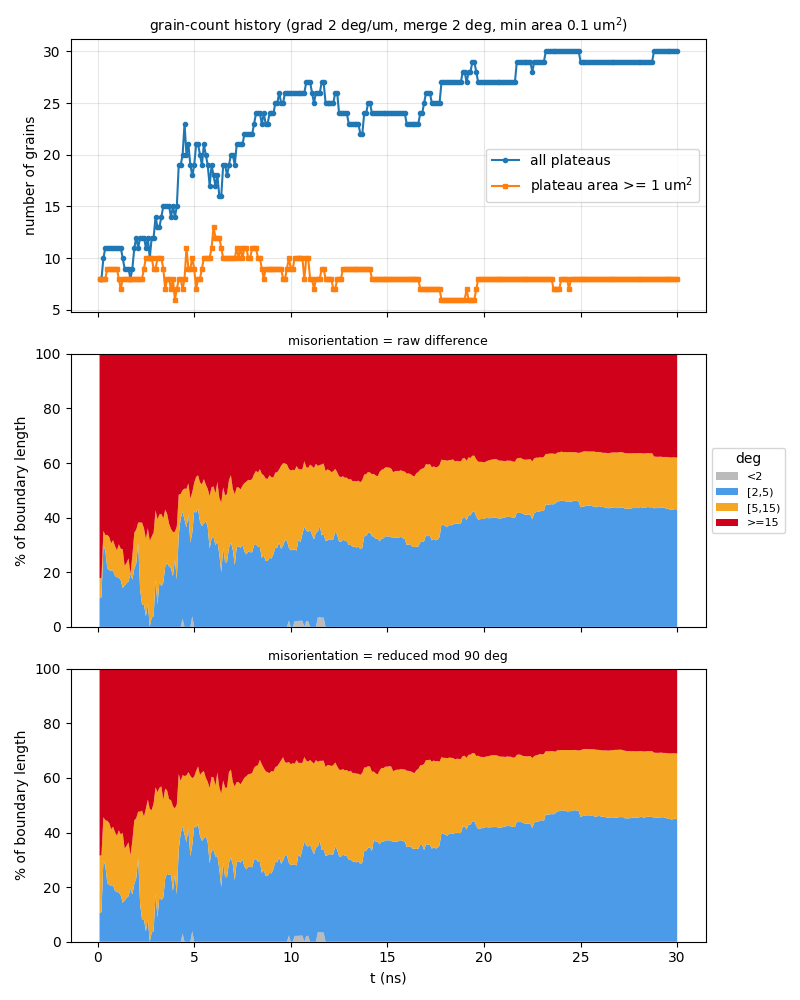

Source data for this figure (header and first rows):
t_ns, step, file, n_grains, n_ge1um2, n_boundaries, boundary_length_um, plateau_area_frac, mean_grain_area_um2, pct_raw_<2, pct_raw_[2,5), pct_raw_[5,15), pct_raw_>=15, mean_raw_deg, pct_sym_<2, pct_sym_[2,5), pct_sym_[5,15), pct_sym_>=15, mean_sym_deg
0.1, 10, pistM3v2GRcV_gc_ne_pm1e-2_es1_mpi_a90_up…, 8, 8, 15, 47.6, 0.8697, 10.87, 0, 10.43, 7.35, 82.22, 53.58, 0, 10.43, 21.11, 68.47, 23.84
0.2, 20, pistM3v2GRcV_gc_ne_pm1e-2_es1_mpi_a90_up…, 8, 8, 15, 48.3, 0.8545, 10.68, 0, 10.87, 7.174, 81.95, 53.15, 0, 10.87, 20.81, 68.31, 23.8
0.3, 30, pistM3v2GRcV_gc_ne_pm1e-2_es1_mpi_a90_up…, 10, 8, 20, 61.07, 0.832, 8.32, 0, 29.59, 5.523, 64.89, 42.45, 0, 29.59, 15.99, 54.42, 19.48
0.4, 40, pistM3v2GRcV_gc_ne_pm1e-2_es1_mpi_a90_up…, 11, 8, 22, 60.33, 0.8108, 7.371, 0, 27.9, 5.744, 66.36, 43.77, 0, 27.9, 16.62, 55.48, 20.11
0.5, 50, pistM3v2GRcV_gc_ne_pm1e-2_es1_mpi_a90_up…, 11, 9, 22, 61.62, 0.8026, 7.297, 0, 21.5, 12.18, 66.32, 43.82, 0, 21.5, 22.77, 55.73, 20.09
0.6, 60, pistM3v2GRcV_gc_ne_pm1e-2_es1_mpi_a90_up…, 11, 9, 22, 61.99, 0.7974, 7.249, 0, 20.72, 12.2, 67.07, 44.06, 0, 20.72, 22.77, 56.51, 20.38
0.7, 70, pistM3v2GRcV_gc_ne_pm1e-2_es1_mpi_a90_up…, 11, 9, 22, 60.93, 0.7878, 7.162, 0, 20.62, 9.984, 69.39, 45.5, 0, 20.62, 20.59, 58.79, 20.95
0.8, 80, pistM3v2GRcV_gc_ne_pm1e-2_es1_mpi_a90_up…, 11, 9, 22, 62.37, 0.7766, 7.06, 0, 20.66, 11.08, 68.25, 44.88, 0, 20.66, 21.45, 57.88, 20.69
0.9, 90, pistM3v2GRcV_gc_ne_pm1e-2_es1_mpi_a90_up…, 11, 9, 22, 61.96, 0.7638, 6.943, 0, 18.63, 11.01, 70.36, 46.24, 0, 18.63, 21.53, 59.85, 21.25
1, 100, pistM3v2GRcV_gc_ne_pm1e-2_es1_mpi_a90_up…, 11, 9, 21, 60.95, 0.7514, 6.831, 0, 18.18, 9.835, 71.98, 47.09, 0, 18.18, 20.61, 61.21, 21.65
1.1, 110, pistM3v2GRcV_gc_ne_pm1e-2_es1_mpi_a90_up…, 11, 8, 22, 62.15, 0.7425, 6.75, 0, 18.07, 12.15, 69.78, 45.58, 0, 18.07, 22.75, 59.18, 21.26
1.2, 120, pistM3v2GRcV_gc_ne_pm1e-2_es1_mpi_a90_up…, 11, 7, 22, 61.8, 0.7308, 6.644, 0, 16.99, 11.62, 71.39, 46.51, 0, 16.99, 22.31, 60.7, 21.54
1.3, 130, pistM3v2GRcV_gc_ne_pm1e-2_es1_mpi_a90_up…, 10, 8, 20, 58.86, 0.7207, 7.207, 0, 14.28, 14.15, 71.57, 47.21, 0, 14.28, 25.57, 60.15, 21.31
1.4, 140, pistM3v2GRcV_gc_ne_pm1e-2_es1_mpi_a90_up…, 9, 8, 17, 57.05, 0.7118, 7.909, 0, 15.12, 7.229, 77.65, 50.09, 0, 15.12, 18.98, 65.91, 22.69
1.5, 150, pistM3v2GRcV_gc_ne_pm1e-2_es1_mpi_a90_up…, 9, 8, 17, 58.18, 0.7004, 7.783, 0, 16.05, 7.347, 76.61, 49.79, 0, 16.05, 19.11, 64.84, 22.3
1.6, 160, pistM3v2GRcV_gc_ne_pm1e-2_es1_mpi_a90_up…, 9, 8, 17, 60.41, 0.6846, 7.607, 0, 16.66, 8.404, 74.93, 48.94, 0, 16.66, 19.74, 63.59, 21.74
1.7, 170, pistM3v2GRcV_gc_ne_pm1e-2_es1_mpi_a90_up…, 8, 8, 15, 55.75, 0.6612, 8.265, 0, 19.45, 0, 80.55, 51.81, 0, 19.45, 12.21, 68.34, 23.15
1.8, 180, pistM3v2GRcV_gc_ne_pm1e-2_es1_mpi_a90_up…, 9, 8, 17, 62.5, 0.6421, 7.135, 0, 17.29, 8.816, 73.89, 48.29, 0, 17.29, 19.77, 62.94, 21.47
1.9, 190, pistM3v2GRcV_gc_ne_pm1e-2_es1_mpi_a90_up…, 11, 8, 22, 68.93, 0.6268, 5.698, 0, 21.31, 13.19, 65.5, 43.91, 0, 21.31, 23.12, 55.56, 19.44
2, -1, pistM3v2GRcV_gc_ne_pm1e-2_es1_mpi_a90_up…, 12, 8, 24, 70.74, 0.6075, 5.063, 0, 23.19, 12.4, 64.41, 42.9, 0, 23.19, 22.06, 54.74, 19.47
2.1, 210, pistM3v2GRcV_gc_ne_pm1e-2_es1_mpi_a90_up…, 11, 8, 22, 72.29, 0.5889, 5.354, 0, 30.74, 7.457, 61.8, 41.05, 0, 30.74, 16.92, 52.33, 19.2
2.2, 220, pistM3v2GRcV_gc_ne_pm1e-2_es1_mpi_a90_up…, 12, 8, 24, 72.93, 0.5715, 4.762, 0, 13.81, 24.4, 61.8, 41.12, 0, 13.81, 33.79, 52.4, 19.58
2.3, 230, pistM3v2GRcV_gc_ne_pm1e-2_es1_mpi_a90_up…, 12, 8, 24, 69.79, 0.5587, 4.656, 0, 8.139, 30.05, 61.81, 41.88, 0, 8.139, 39.87, 51.99, 19.26
2.4, 240, pistM3v2GRcV_gc_ne_pm1e-2_es1_mpi_a90_up…, 12, 9, 24, 69.66, 0.5531, 4.609, 0, 8.265, 27.87, 63.87, 42.93, 0, 8.265, 37.56, 54.17, 20.06
2.5, 250, pistM3v2GRcV_gc_ne_pm1e-2_es1_mpi_a90_up…, 11, 10, 21, 66.98, 0.5463, 4.966, 0, 3.802, 28.4, 67.8, 45.34, 0, 3.802, 44.95, 51.24, 21.29
2.6, 260, pistM3v2GRcV_gc_ne_pm1e-2_es1_mpi_a90_up…, 12, 10, 23, 70.31, 0.5356, 4.463, 0, 8.36, 27.75, 63.9, 42.81, 0, 8.36, 43.71, 47.93, 20.32
2.7, 270, pistM3v2GRcV_gc_ne_pm1e-2_es1_mpi_a90_up…, 10, 10, 19, 63.99, 0.5101, 5.101, 0, 0, 31.54, 68.46, 46.74, 0, 0, 48.64, 51.36, 21.7
2.8, 280, pistM3v2GRcV_gc_ne_pm1e-2_es1_mpi_a90_up…, 12, 10, 25, 69.75, 0.4905, 4.087, 0, 3.357, 29.69, 66.96, 45.7, 0, 3.357, 44.84, 51.8, 20.63
2.9, 290, pistM3v2GRcV_gc_ne_pm1e-2_es1_mpi_a90_up…, 12, 9, 25, 67.64, 0.4646, 3.872, 0, 3.874, 30.69, 65.43, 45.75, 0, 3.874, 46.79, 49.33, 19.96
3, 300, pistM3v2GRcV_gc_ne_pm1e-2_es1_mpi_a90_up…, 14, 9, 30, 80.83, 0.4369, 3.12, 0, 17.19, 25.46, 57.35, 40.35, 0, 17.53, 39.03, 43.45, 18.23
3.1, 310, pistM3v2GRcV_gc_ne_pm1e-2_es1_mpi_a90_up…, 13, 10, 27, 76.57, 0.4297, 3.305, 0, 8.159, 31.26, 60.58, 41.52, 0, 8.857, 45.9, 45.24, 18.72
3.2, 320, pistM3v2GRcV_gc_ne_pm1e-2_es1_mpi_a90_up…, 13, 10, 26, 77.37, 0.4124, 3.173, 0, 16.53, 24.62, 58.85, 41.55, 0, 16.53, 39.87, 43.59, 17.75
3.3, 330, pistM3v2GRcV_gc_ne_pm1e-2_es1_mpi_a90_up…, 14, 10, 30, 78.33, 0.3836, 2.74, 0, 14.88, 26.5, 58.62, 41.38, 0, 15.25, 41.63, 43.12, 17.59
3.4, 340, pistM3v2GRcV_gc_ne_pm1e-2_es1_mpi_a90_up…, 15, 9, 33, 79.39, 0.3615, 2.41, 0, 16.14, 23.54, 60.33, 42.33, 0, 16.14, 35.87, 48, 17.97
3.5, 350, pistM3v2GRcV_gc_ne_pm1e-2_es1_mpi_a90_up…, 15, 7, 33, 82.57, 0.3524, 2.35, 0, 22.1, 20.82, 57.08, 38.16, 0, 23.14, 32.98, 43.88, 15.95
3.6, 360, pistM3v2GRcV_gc_ne_pm1e-2_es1_mpi_a90_up…, 15, 8, 33, 82.78, 0.3318, 2.212, 0, 23.38, 18, 58.61, 39.27, 0, 24.93, 30.43, 44.64, 16.1
3.7, 370, pistM3v2GRcV_gc_ne_pm1e-2_es1_mpi_a90_up…, 15, 8, 32, 80.74, 0.3018, 2.012, 0, 22.15, 15.59, 62.25, 42.15, 0, 24.39, 27.8, 47.81, 17.11
3.8, 380, pistM3v2GRcV_gc_ne_pm1e-2_es1_mpi_a90_up…, 14, 7, 30, 75.16, 0.2775, 1.982, 0, 21.36, 14.51, 64.13, 43.08, 0, 24.7, 27.17, 48.13, 17.03
3.9, 390, pistM3v2GRcV_gc_ne_pm1e-2_es1_mpi_a90_up…, 15, 8, 32, 81.55, 0.2549, 1.699, 0, 18.57, 16.15, 65.28, 42.6, 0, 18.57, 31.1, 50.33, 17.41
4, 400, pistM3v2GRcV_gc_ne_pm1e-2_es1_mpi_a90_up…, 14, 6, 29, 76.79, 0.2335, 1.668, 0, 24.63, 10.19, 65.17, 42.78, 0, 24.63, 24.18, 51.19, 18.73
4.1, 410, pistM3v2GRcV_gc_ne_pm1e-2_es1_mpi_a90_up…, 15, 7, 32, 79.74, 0.2123, 1.415, 0, 17.35, 19.43, 63.22, 42.98, 0, 17.35, 32.94, 49.72, 17.54
4.2, 420, pistM3v2GRcV_gc_ne_pm1e-2_es1_mpi_a90_up…, 19, 8, 42, 94.93, 0.2204, 1.16, 0, 33.65, 14.77, 51.58, 36.03, 0, 33.65, 27.75, 38.6, 15.02
4.3, 430, pistM3v2GRcV_gc_ne_pm1e-2_es1_mpi_a90_up…, 19, 8, 42, 99.6, 0.2153, 1.133, 0, 39.69, 8.98, 51.33, 34.1, 0, 39.69, 19.16, 41.16, 15.02
4.4, 440, pistM3v2GRcV_gc_ne_pm1e-2_es1_mpi_a90_up…, 20, 7, 42, 101.1, 0.2016, 1.008, 2.972, 39.15, 7.95, 49.93, 32.32, 2.972, 39.15, 18.9, 38.99, 14.08
4.5, 450, pistM3v2GRcV_gc_ne_pm1e-2_es1_mpi_a90_up…, 23, 8, 53, 109.6, 0.2022, 0.879, 0, 39.27, 11.36, 49.37, 33.83, 0, 39.27, 21.42, 39.31, 15.05
4.6, 460, pistM3v2GRcV_gc_ne_pm1e-2_es1_mpi_a90_up…, 20, 11, 43, 107, 0.2101, 1.05, 0, 36.43, 14.12, 49.45, 32.79, 0, 36.43, 24.48, 39.09, 14.74
4.7, 470, pistM3v2GRcV_gc_ne_pm1e-2_es1_mpi_a90_up…, 21, 9, 46, 110.4, 0.2277, 1.084, 0, 41.08, 11.49, 47.43, 31.95, 0, 41.48, 20.63, 37.89, 14.75
4.8, 480, pistM3v2GRcV_gc_ne_pm1e-2_es1_mpi_a90_up…, 19, 9, 42, 94.49, 0.2242, 1.18, 0, 30.82, 16.18, 53, 36.8, 0, 31.28, 29.5, 39.22, 15.92
4.9, 490, pistM3v2GRcV_gc_ne_pm1e-2_es1_mpi_a90_up…, 18, 10, 40, 93.6, 0.2241, 1.245, 3.884, 30.57, 14.84, 50.71, 35.09, 3.884, 31.44, 24.56, 40.11, 15.68
5, -1, pistM3v2GRcV_gc_ne_pm1e-2_es1_mpi_a90_up…, 19, 9, 40, 102.3, 0.2333, 1.228, 0, 42.18, 10.63, 47.2, 33.43, 0, 42.18, 18.29, 39.53, 15.38
5.1, 510, pistM3v2GRcV_gc_ne_pm1e-2_es1_mpi_a90_up…, 21, 7, 45, 107.6, 0.2269, 1.08, 0, 41.89, 13.01, 45.1, 32.16, 0, 41.89, 20.68, 37.43, 14.93
5.2, 520, pistM3v2GRcV_gc_ne_pm1e-2_es1_mpi_a90_up…, 21, 8, 45, 107.7, 0.2303, 1.097, 0, 43.13, 12.39, 44.48, 31.54, 0, 43.13, 21.06, 35.81, 14.43
5.3, 530, pistM3v2GRcV_gc_ne_pm1e-2_es1_mpi_a90_up…, 20, 8, 42, 98.04, 0.2448, 1.224, 0, 38.46, 14.42, 47.12, 33.14, 0, 38.73, 22.33, 38.94, 15.45
5.4, 540, pistM3v2GRcV_gc_ne_pm1e-2_es1_mpi_a90_up…, 19, 9, 42, 98.77, 0.254, 1.337, 0, 36.92, 15.32, 47.76, 33.33, 0, 36.92, 25.1, 37.98, 15.49
5.5, 550, pistM3v2GRcV_gc_ne_pm1e-2_es1_mpi_a90_up…, 21, 10, 46, 102.6, 0.2705, 1.288, 0, 37.87, 16.26, 45.88, 31.47, 0, 37.87, 24.64, 37.49, 15.09
5.6, 560, pistM3v2GRcV_gc_ne_pm1e-2_es1_mpi_a90_up…, 20, 10, 44, 100.9, 0.2827, 1.413, 0, 38.71, 13.42, 47.87, 32.61, 0, 38.71, 21.34, 39.95, 15.18
5.7, 570, pistM3v2GRcV_gc_ne_pm1e-2_es1_mpi_a90_up…, 19, 10, 41, 98.84, 0.2995, 1.576, 0, 36.45, 14.1, 49.45, 33.49, 0, 36.45, 22.16, 41.39, 15.55
5.8, 580, pistM3v2GRcV_gc_ne_pm1e-2_es1_mpi_a90_up…, 17, 10, 37, 89.05, 0.3102, 1.825, 0, 28.71, 19.22, 52.07, 36.66, 0, 28.71, 27.63, 43.66, 16.65
5.9, 590, pistM3v2GRcV_gc_ne_pm1e-2_es1_mpi_a90_up…, 19, 11, 43, 96.88, 0.3279, 1.726, 0, 32.44, 18.67, 48.89, 34.09, 0, 33.38, 27.03, 39.59, 15.74
6, 600, pistM3v2GRcV_gc_ne_pm1e-2_es1_mpi_a90_up…, 18, 13, 41, 96.1, 0.3303, 1.835, 0, 32.98, 18.48, 48.54, 33.75, 0, 33.61, 26.56, 39.83, 15.97
... 240 more rows
